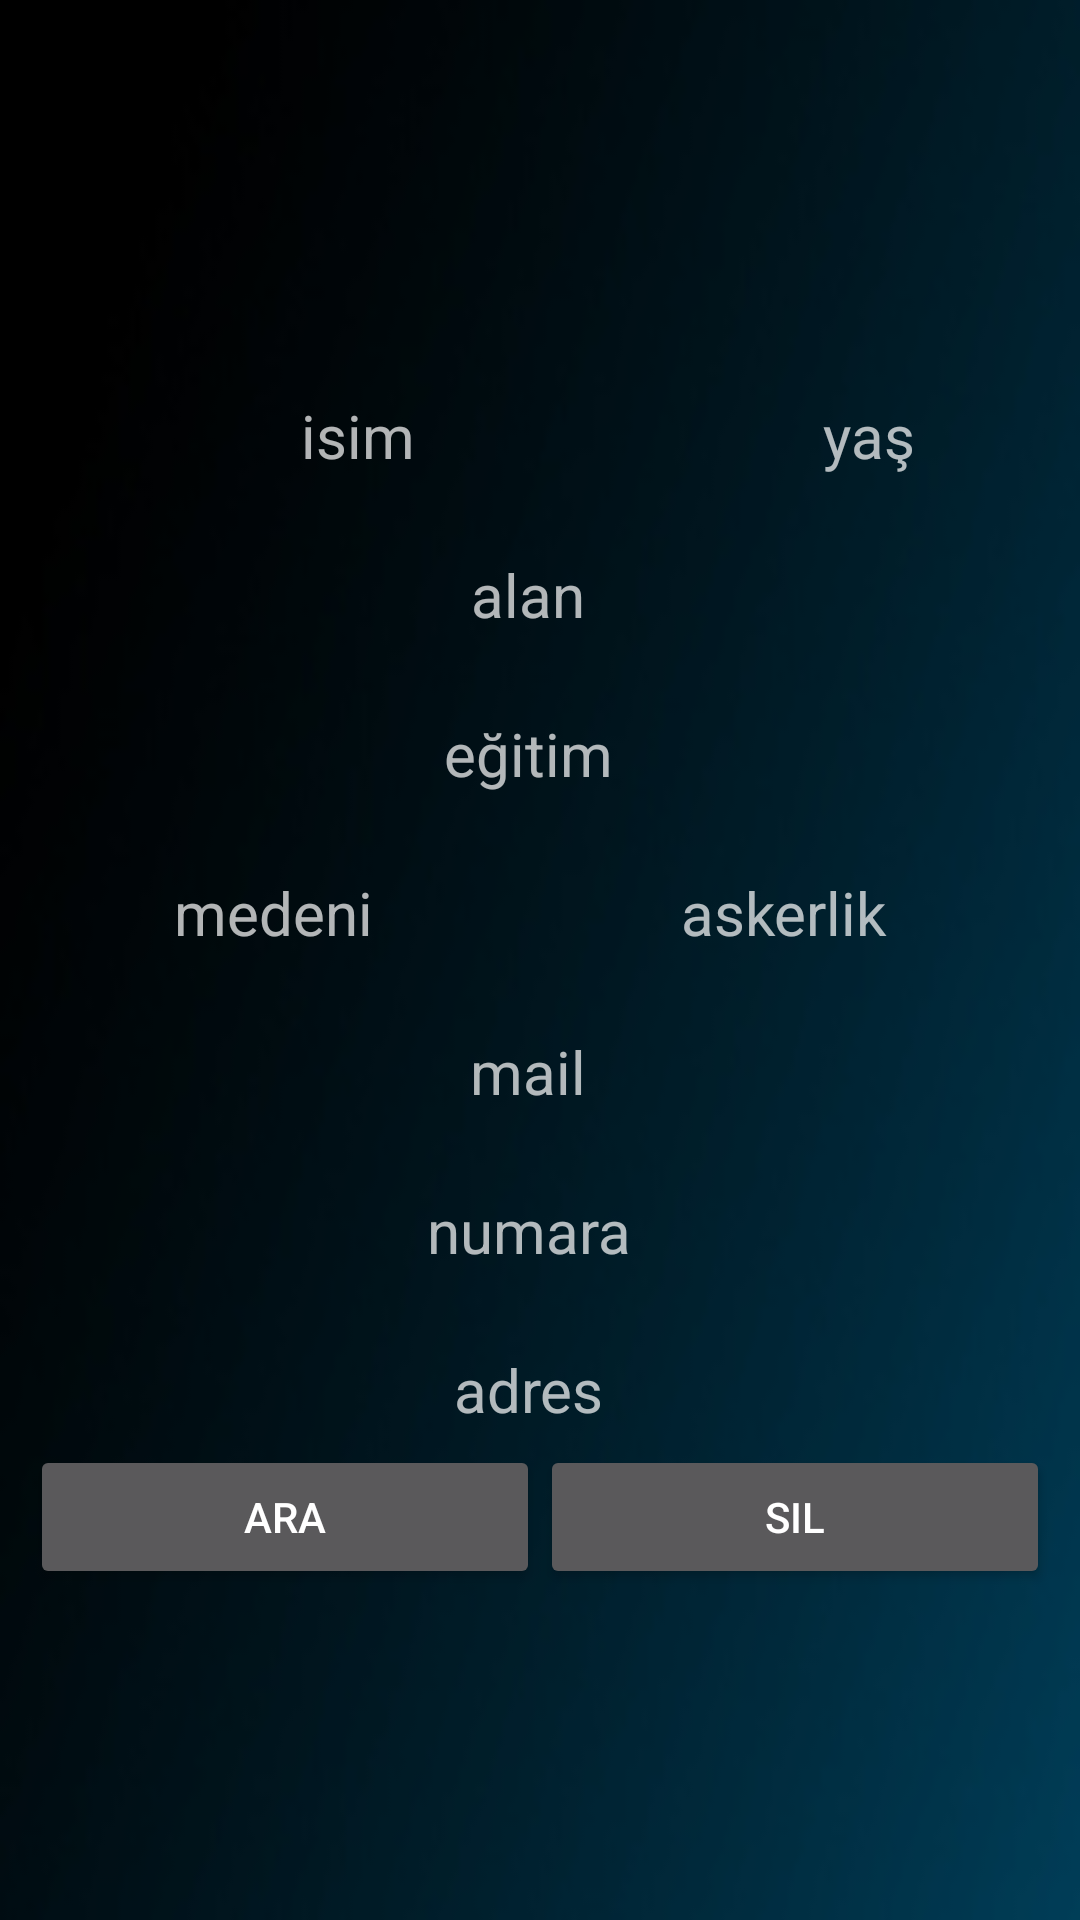

Produce the Android XML layout that renders to this screen, including the resource entries it uses.
<!-- AndroidManifest.xml: application theme Theme.AppCompat.Light.NoActionBar.FullScreen -->
<!-- res/layout/c_eleman.xml -->
<?xml version="1.0" encoding="utf-8"?>
<android.support.constraint.ConstraintLayout xmlns:android="http://schemas.android.com/apk/res/android"
    xmlns:app="http://schemas.android.com/apk/res-auto"
    xmlns:tools="http://schemas.android.com/tools"
    android:layout_width="match_parent"
    android:layout_height="wrap_content"
    android:background="@drawable/back">

    <LinearLayout
        android:layout_width="0dp"
        android:layout_height="wrap_content"
        android:layout_marginBottom="10dp"
        android:layout_marginEnd="10dp"
        android:layout_marginStart="10dp"
        android:layout_marginTop="10dp"
        android:orientation="vertical"
        app:layout_constraintBottom_toBottomOf="parent"
        app:layout_constraintEnd_toEndOf="parent"
        app:layout_constraintStart_toStartOf="parent"
        app:layout_constraintTop_toTopOf="parent">

        <LinearLayout
            android:layout_width="match_parent"
            android:layout_height="wrap_content"
            android:orientation="horizontal">

            <TextView
                android:id="@+id/c_eleman_isim"
                android:layout_width="match_parent"
                android:layout_height="37dp"
                android:layout_marginEnd="8dp"
                android:gravity="center"
                android:layout_marginTop="16dp"
                android:layout_weight="1"
                android:text="isim"
                android:textSize="20dp"
                app:layout_constraintEnd_toEndOf="parent"
                app:layout_constraintTop_toTopOf="parent" />

            <TextView
                android:id="@+id/c_eleman_yas"
                android:layout_width="match_parent"
                android:layout_height="37dp"
                android:layout_marginEnd="8dp"
                android:gravity="center"

                android:layout_marginTop="16dp"
                android:layout_weight="2"
                android:text="yaş"
                android:textSize="20dp"
                app:layout_constraintEnd_toEndOf="parent"
                app:layout_constraintTop_toTopOf="parent" />

        </LinearLayout>

        <LinearLayout
            android:layout_width="match_parent"
            android:layout_height="wrap_content"
            android:orientation="horizontal">

            <TextView
                android:id="@+id/c_eleman_alan"
                android:layout_width="match_parent"
                android:layout_height="37dp"
                android:layout_marginEnd="8dp"
                android:gravity="center"

                android:layout_marginTop="16dp"
                android:layout_weight="1"
                android:text="alan"
                android:textSize="20dp"
                app:layout_constraintEnd_toEndOf="parent"
                app:layout_constraintTop_toTopOf="parent" />

        </LinearLayout>

        <LinearLayout
            android:layout_width="match_parent"
            android:layout_height="match_parent"
            android:orientation="horizontal">

            <TextView
                android:id="@+id/c_eleman_egitim"
                android:layout_width="match_parent"
                android:layout_height="37dp"
                android:layout_marginEnd="8dp"
                android:layout_marginTop="16dp"
                android:layout_weight="1"
                android:gravity="center"

                android:text="eğitim"
                android:textSize="20dp"
                app:layout_constraintEnd_toEndOf="parent"
                app:layout_constraintTop_toTopOf="parent" />
        </LinearLayout>

        <LinearLayout
            android:layout_width="match_parent"
            android:layout_height="wrap_content"
            android:orientation="horizontal">

            <TextView
                android:id="@+id/c_eleman_medeni"
                android:layout_width="match_parent"
                android:layout_height="37dp"
                android:layout_marginEnd="8dp"
                android:gravity="center"

                android:layout_marginTop="16dp"
                android:layout_weight="1"
                android:text="medeni"
                android:textSize="20dp"
                app:layout_constraintEnd_toEndOf="parent"
                app:layout_constraintTop_toTopOf="parent" />

            <TextView
                android:id="@+id/c_eleman_askerlik"
                android:layout_width="match_parent"
                android:layout_height="37dp"
                android:gravity="center"

                android:layout_marginEnd="8dp"
                android:layout_marginTop="16dp"
                android:layout_weight="1"
                android:text="askerlik"
                android:textSize="20dp"
                app:layout_constraintEnd_toEndOf="parent"
                app:layout_constraintTop_toTopOf="parent" />

        </LinearLayout>

        <LinearLayout
            android:layout_width="match_parent"
            android:layout_height="wrap_content"
            android:orientation="horizontal">

            <TextView
                android:id="@+id/c_eleman_mail"
                android:layout_width="match_parent"
                android:layout_height="37dp"
                android:layout_marginEnd="8dp"
                android:layout_marginTop="16dp"
                android:gravity="center"

                android:layout_weight="1"
                android:text="mail"
                android:textSize="20dp"
                app:layout_constraintEnd_toEndOf="parent"
                app:layout_constraintTop_toTopOf="parent" />

        </LinearLayout>

        <LinearLayout
            android:layout_width="match_parent"
            android:layout_height="wrap_content"
            android:orientation="horizontal">

            <TextView
                android:id="@+id/c_eleman_numara"
                android:layout_width="match_parent"
                android:layout_height="37dp"
                android:layout_marginEnd="8dp"
                android:layout_marginTop="16dp"
                android:layout_weight="1"
                android:gravity="center"

                android:text="numara"
                android:textSize="20dp"
                app:layout_constraintEnd_toEndOf="parent"
                app:layout_constraintTop_toTopOf="parent" />
        </LinearLayout>

        <LinearLayout
            android:layout_width="match_parent"
            android:layout_height="match_parent"
            android:orientation="horizontal">

            <TextView
                android:id="@+id/c_eleman_adres"
                android:layout_width="match_parent"
                android:layout_height="37dp"
                android:layout_marginEnd="8dp"
                android:layout_marginTop="16dp"
                android:layout_weight="1"
                android:gravity="center"

                android:text="adres"
                android:textSize="20dp"
                app:layout_constraintEnd_toEndOf="parent"
                app:layout_constraintTop_toTopOf="parent" />
        </LinearLayout>

        <LinearLayout
            android:layout_width="match_parent"
            android:layout_height="match_parent"
            android:orientation="horizontal">

            <Button
                android:id="@+id/c_eleman_ara"
                android:layout_width="wrap_content"
                android:layout_height="wrap_content"
                android:layout_weight="1"
                android:text="ara" />

            <Button
                android:id="@+id/c_eleman_sil"
                android:layout_width="wrap_content"
                android:layout_height="wrap_content"
                android:layout_weight="1"
                android:text="sil" />
        </LinearLayout>

    </LinearLayout>

</android.support.constraint.ConstraintLayout>
<!-- resources referenced by this layout -->
<resources>
  <!-- drawable back: jpg bitmap (drawable, 16427 bytes) -->
  <style name="Theme.AppCompat.Light.NoActionBar.FullScreen" parent="@style/Theme.AppCompat.NoActionBar">
          <item name="android:windowNoTitle">true</item>
          <item name="android:windowActionBar">false</item>
          <item name="android:windowFullscreen">true</item>
          <item name="android:windowContentOverlay">@null</item>
      </style>
</resources>
